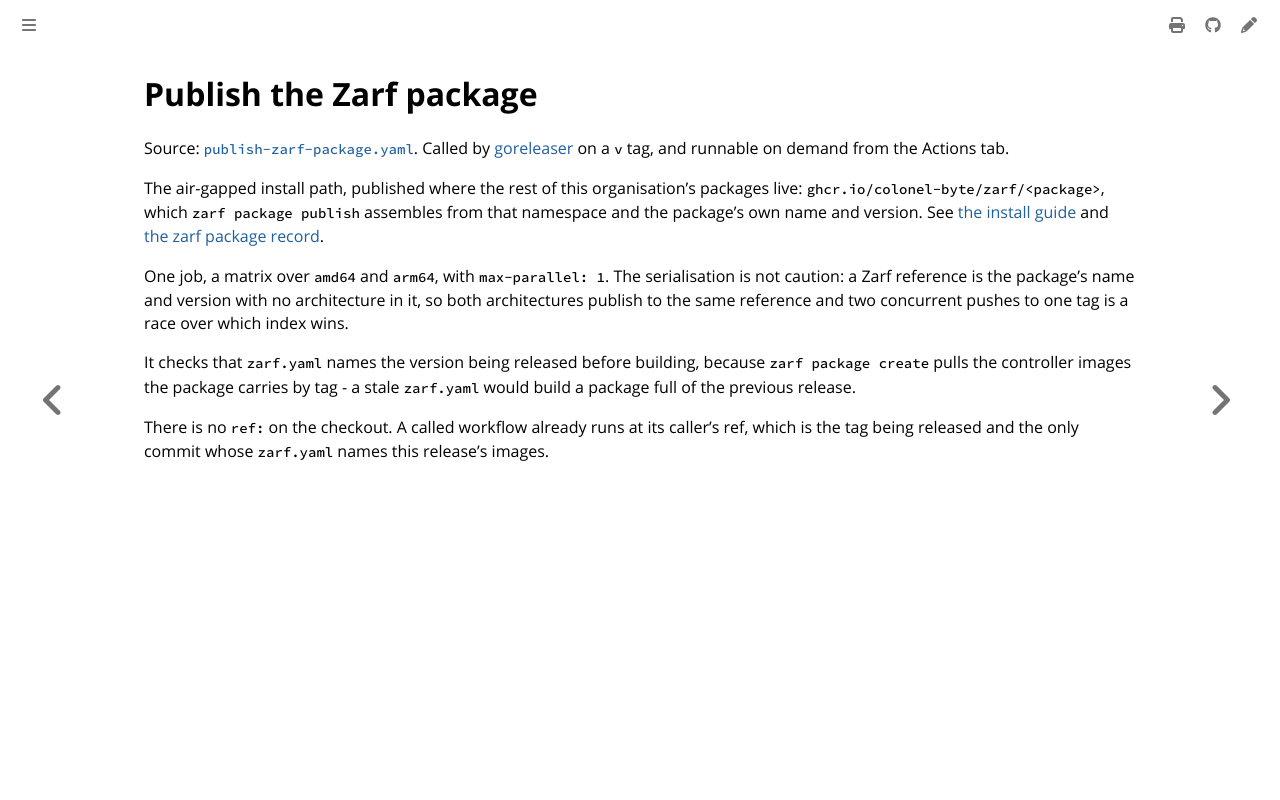

repository: colonel-byte/cluster-api-provider-cargoship · page: workflows/publish-zarf-package.html · generator: mdbook

# Publish the Zarf package

Source: [`publish-zarf-package.yaml`](https://github.com/colonel-byte/cluster-api-provider-cargoship/blob/main/.github/workflows/publish-zarf-package.yaml). Called by [goreleaser](release.md) on a `v` tag, and runnable on demand from the Actions tab.

The air-gapped install path, published where the rest of this organisation's packages live: `ghcr.io/colonel-byte/zarf/<package>`, which `zarf package publish` assembles from that namespace and the package's own name and version. See [the install guide](../guides/install.md) and [the zarf package record](../agent/choice-zarf-package.md).

One job, a matrix over `amd64` and `arm64`, with `max-parallel: 1`. The serialisation is not caution: a Zarf reference is the package's name and version with no architecture in it, so both architectures publish to the same reference and two concurrent pushes to one tag is a race over which index wins.

It checks that `zarf.yaml` names the version being released before building, because `zarf package create` pulls the controller images the package carries by tag - a stale `zarf.yaml` would build a package full of the previous release.

There is no `ref:` on the checkout. A called workflow already runs at its caller's ref, which is the tag being released and the only commit whose `zarf.yaml` names this release's images.
